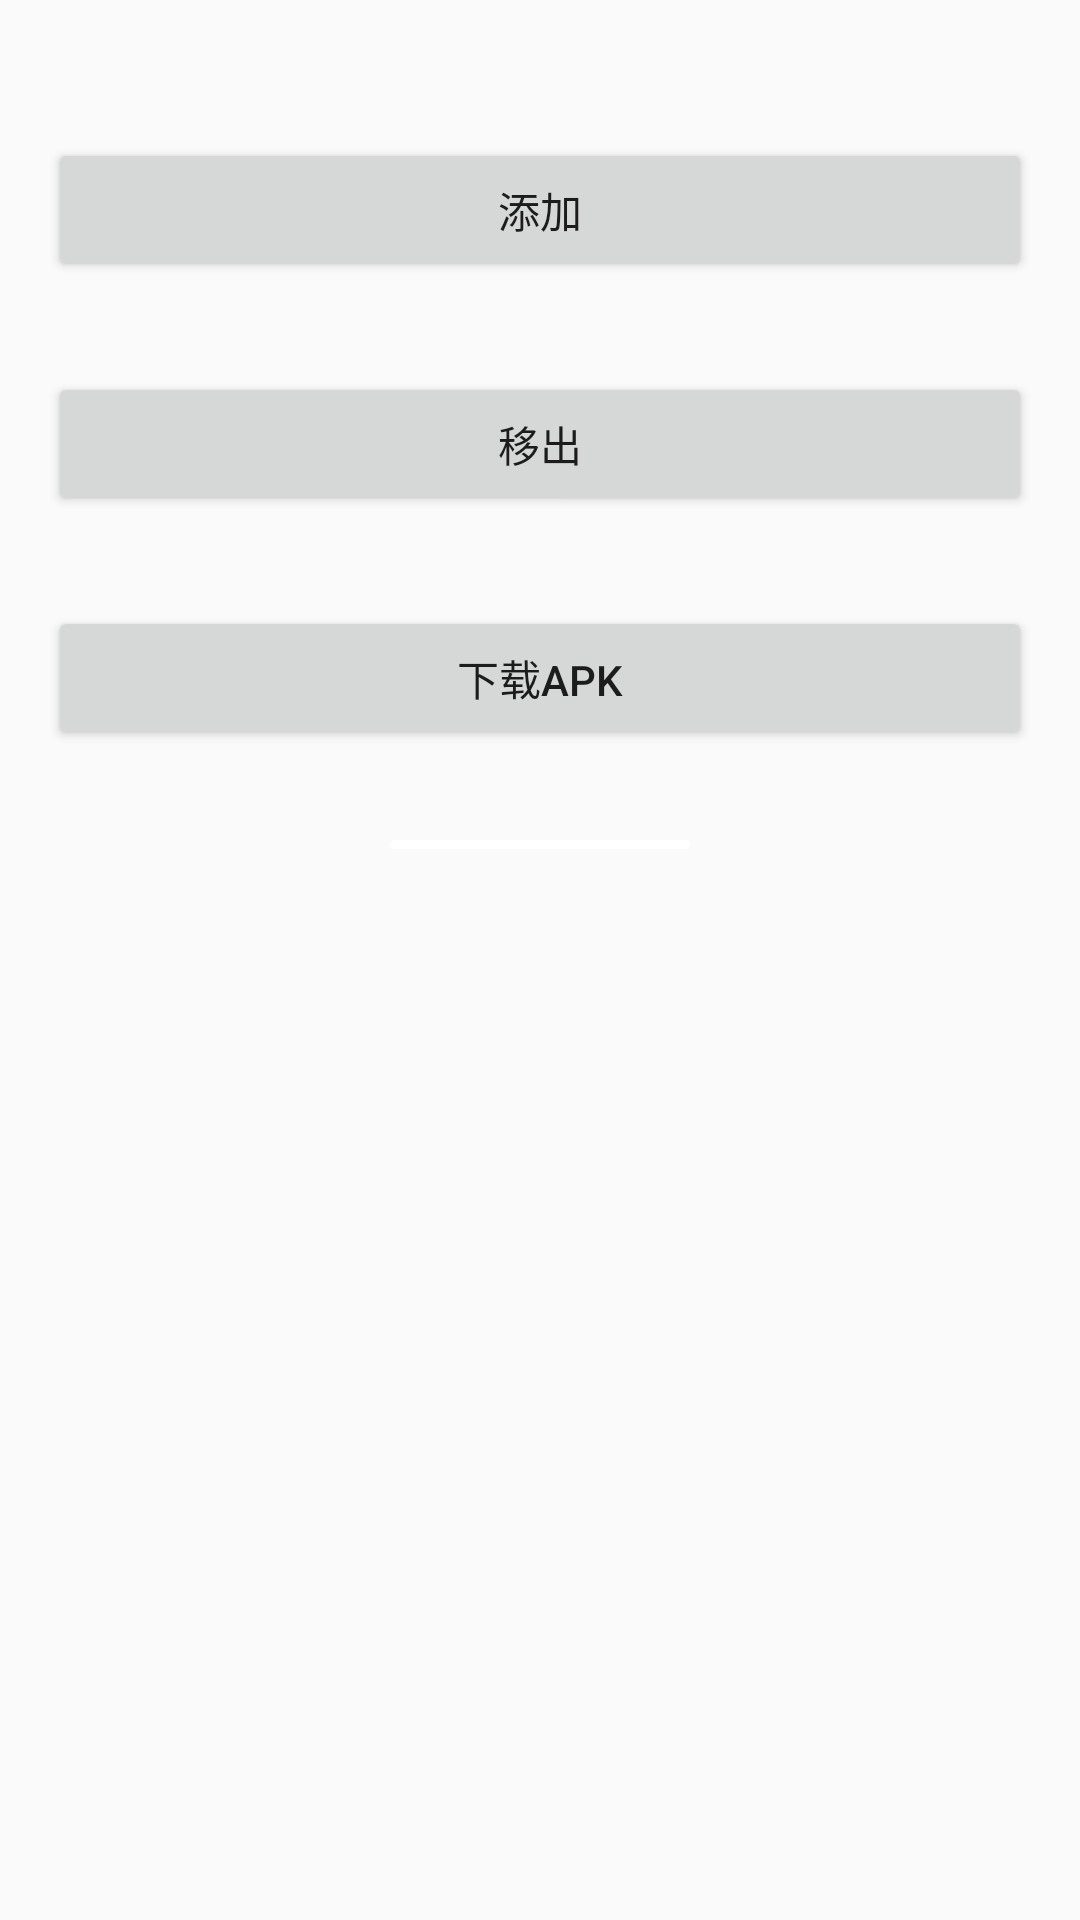

The Android layout XML behind this screen, and the referenced resources:
<!-- AndroidManifest.xml: application theme AppTheme -->
<!-- res/layout/fragment_test.xml -->
<?xml version="1.0" encoding="utf-8"?>
<LinearLayout xmlns:android="http://schemas.android.com/apk/res/android"
              android:layout_width="match_parent"
              android:layout_height="match_parent"
              android:padding="@dimen/activity_horizontal_margin"
              android:orientation="vertical">

    <Button
        android:id="@+id/btn_add_floatWindow"
        android:layout_width="match_parent"
        android:layout_height="wrap_content"
        android:layout_marginTop="30dp"
        android:text="添加"/>

    <Button
        android:id="@+id/btn_remove_floatWindow"
        android:layout_width="match_parent"
        android:layout_height="wrap_content"
        android:layout_marginTop="30dp"
        android:text="移出"/>

    <Button
        android:id="@+id/btn_download"
        android:layout_width="match_parent"
        android:layout_height="wrap_content"
        android:layout_marginTop="30dp"
        android:text="下载Apk"/>

    <ProgressBar
        android:id="@+id/pb_app_install"
        android:layout_width="100dp"
        android:layout_height="wrap_content"
        android:layout_gravity="center_horizontal"
        android:layout_marginTop="30dp"
        style="@style/Style_ProgressBar_Horizontal"
        android:progress="0"/>
</LinearLayout>
<!-- resources referenced by this layout -->
<resources>
  <dimen name="activity_horizontal_margin">16dp</dimen>
  <style name="Style_ProgressBar_Horizontal">
          <item name="android:indeterminateOnly">false</item>
          <item name="android:progressDrawable">@drawable/progress_horizontal</item>
          <item name="android:minHeight">3dp</item>
          <item name="android:maxHeight">3dp</item>
      </style>
  <style name="AppTheme" parent="Theme.AppCompat.Light.NoActionBar">
          
      </style>
  <!-- drawable progress_horizontal (drawable) -->
  <?xml version="1.0" encoding="utf-8"?>
  <layer-list xmlns:android="http://schemas.android.com/apk/res/android">
  
      <item android:id="@android:id/background">
          <shape>
              <corners android:radius="10dip" />
              <solid
                  android:color="#ffffffff"/>
          </shape>
      </item>
  
      <item android:id="@android:id/progress">
          <clip>
              <shape>
                  <corners android:radius="10dip" />
                  <solid
                      android:color="#ff00ff00"/>
              </shape>
          </clip>
      </item>
  
  </layer-list>
</resources>
